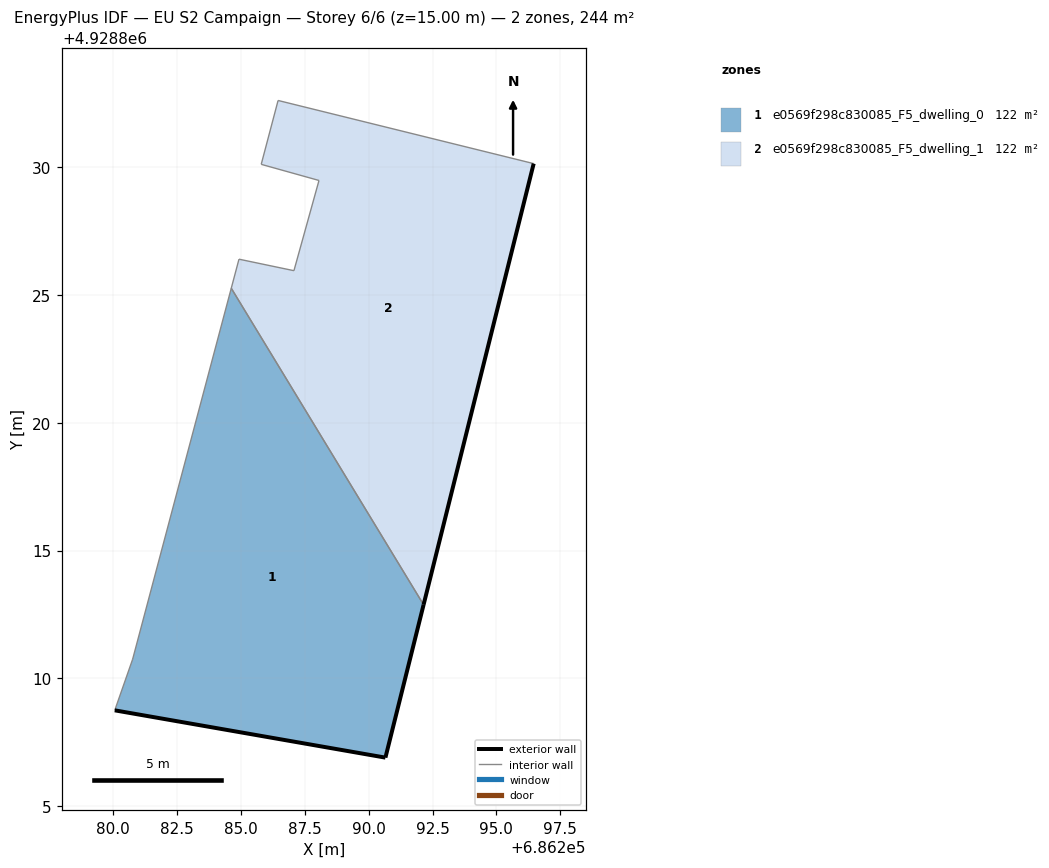
=== STOREY PLAN SPEC (per zone: floor XY polygon, exterior-wall plan segments, windows/doors) ===
zone 1: e0569f298c830085_F5_dwelling_0  (122.2 m²)
  floor: (686290.66, 4928806.90) (686292.15, 4928812.88) (686284.63, 4928825.26) (686280.77, 4928810.75) (686280.07, 4928808.75)
  exterior wall: (686292.15, 4928812.88) – (686290.66, 4928806.90)  [6.2 m]
  exterior wall: (686290.66, 4928806.90) – (686280.07, 4928808.75)  [10.7 m]
  interior walls: 3
zone 2: e0569f298c830085_F5_dwelling_1  (122.2 m²)
  floor: (686292.15, 4928812.88) (686296.46, 4928830.14) (686286.46, 4928832.61) (686285.80, 4928830.11) (686288.06, 4928829.48) (686287.08, 4928825.95) (686284.93, 4928826.40) (686284.63, 4928825.26)
  exterior wall: (686296.46, 4928830.14) – (686292.15, 4928812.88)  [17.8 m]
  interior walls: 7

=== DERIVED (storey summary) ===
Building: EU S2 Campaign
Storey: 6 of 6  (floor level z = 15.00 m)
Storey gross floor area: 244.3 m²
Zones on this storey: 2
  - e0569f298c830085_F5_dwelling_0: floor 122.2 m²; exterior wall 16.9 m (50.7 m²); WWR 0.0%
  - e0569f298c830085_F5_dwelling_1: floor 122.2 m²; exterior wall 17.8 m (53.4 m²); WWR 0.0%
Zone adjacency (shared interzone walls):
  - e0569f298c830085_F5_dwelling_0 ↔ e0569f298c830085_F5_dwelling_1